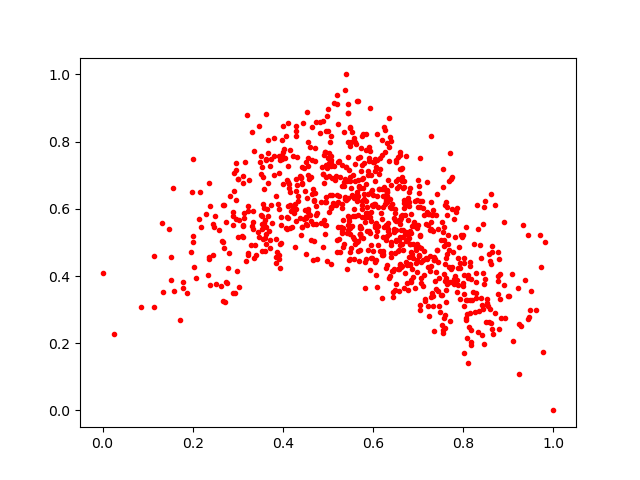

Source data for this figure (header and first rows):
0.4554311, 0.59854925
0.5423, 0.4212
0.6047, 0.6816
0.6484, 0.5861
0.4759, 0.4508
0.4072, 0.8155
0.248, 0.547
0.4284, 0.5997
0.8017, 0.403
0.7652, 0.4961
0.5486, 0.6837
0.697, 0.4964
0.5484, 0.6951
0.7926, 0.4234
0.7066, 0.3927
0.6031, 0.4424
0.4524, 0.6313
0.9079, 0.406
0.2161, 0.6493
0.8176, 0.1941
0.412, 0.6794
0.6152, 0.7501
0.6375, 0.6062
0.7561, 0.2293
0.115, 0.3077
0.3535, 0.723
0.4116, 0.8566
0.64, 0.4679
0.878, 0.4002
0.8593, 0.3013
0.6596, 0.7692
0.3619, 0.5249
0.8166, 0.2402
0.7788, 0.5693
0.7385, 0.361
0.5539, 0.6404
0.7561, 0.719
0.7344, 0.2369
0.5562, 0.5173
0.5456, 0.5741
0.6831, 0.3874
0.8774, 0.3455
0.6479, 0.5982
0.5241, 0.5095
0.3979, 0.8033
0.5662, 0.9215
0.1468, 0.5395
0.5848, 0.4507
0.7559, 0.6648
0.5775, 0.5145
0.6786, 0.6092
0.5922, 0.7728
0.4596, 0.7837
0.5678, 0.446
0.6356, 0.5251
0.8001, 0.3806
0.5899, 0.7835
0.5684, 0.6674
0.5011, 0.7658
0.3691, 0.5354
0.7592, 0.6105
... 855 more rows
